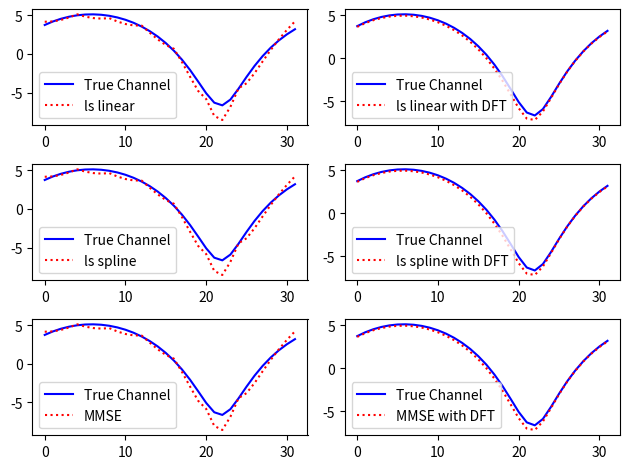

Here is the Python script that generated this plot:
import numpy as np
import matplotlib.pyplot as plt
from scipy.interpolate import interp1d
from scipy.signal import fftconvolve

# Параметры системы
Nfft = 32  # Размер FFT
Ng = Nfft // 8  # Длина циклического префикса
Nofdm = Nfft + Ng  # Общая длина OFDM символа
Nsym = 100  # Количество OFDM символов
Nps = 4  # Интервал между пилотами
Np = Nfft // Nps  # Количество пилотов на OFDM символ
Nbps = 4  # Количество бит на символ
M = 2 ** Nbps  # Размер QAM модуляции
Es = 1  # Энергия сигнала
A = np.sqrt(3 / 2 / (M - 1) * Es)  # Нормализующий коэффициент для QAM
SNR = 30  # Отношение сигнал/шум в дБ
MSE = np.zeros(6)  # Массив для хранения MSE
nose = 0  # Счетчик ошибок

# Функция для добавления шума
def awgn(signal, SNR):
    signal_power = np.mean(np.abs(signal) ** 2)
    noise_power = signal_power / (10 ** (SNR / 10))
    noise = np.sqrt(noise_power / 2) * (np.random.randn(*signal.shape) + 1j * np.random.randn(*signal.shape))
    return signal + noise

# LS оценка канала
def LS_CE(Y, Xp, pilot_loc, Nfft, Nps, int_opt):
    Np = Nfft // Nps
    k = np.arange(Np)
    LS_est = Y[pilot_loc[:Np]] / Xp[:Np]  # Оценка канала в местах пилотов
    if int_opt.lower().startswith('l'):
        method = 'linear'
    else:
        method = 'spline'
    H_LS = interpolate(LS_est, pilot_loc[:Np], Nfft, method)
    return H_LS

# Интерполяция
def interpolate(LS_est, pilot_loc, Nfft, method):
    if method == 'linear':
        interp_func = interp1d(pilot_loc, LS_est, kind='linear', fill_value="extrapolate")
    elif method == 'spline':
        interp_func = interp1d(pilot_loc, LS_est, kind='cubic', fill_value="extrapolate")
    freq_indices = np.arange(Nfft)
    return interp_func(freq_indices)

# MMSE оценка канала
def MMSE_CE(Y, Xp, pilot_loc, Nfft, Nps, h, SNR):
    H_LS = LS_CE(Y, Xp, pilot_loc, Nfft, Nps, 'linear')
    sigma_n_sq = 10 ** (-SNR / 10)
    H_MMSE = H_LS / (1 + sigma_n_sq / np.abs(H_LS) ** 2)
    return H_MMSE

# Генерация случайного канала
h = np.random.randn(2) + 1j * np.random.randn(2)
H_true = np.fft.fft(h, Nfft)  # Истинный канал в частотной области
ch_length = len(h)

# Основной цикл
for nsym in range(Nsym):
    # Генерация пилотных сигналов
    Xp = 2 * (np.random.randn(Np) > 0) - 1
    msgint = np.random.randint(0, M, Nfft - Np)  # Генерация данных
    Data = A * (2 * (msgint // np.sqrt(M)) - 1 + 1j * (2 * (msgint % np.sqrt(M)) - 1))

    # Формирование OFDM символа
    ip = 0
    pilot_loc = []
    X = np.zeros(Nfft, dtype=complex)
    for k in range(Nfft):
        if k % Nps == 0:
            X[k] = Xp[ip]
            pilot_loc.append(k)
            ip += 1
        else:
            X[k] = Data[k - ip]

    # IFFT и добавление циклического префикса
    x = np.fft.ifft(X)
    xt = np.concatenate((x[-Ng:], x))

    # Прохождение через канал
    y_channel = fftconvolve(xt, h, mode='full')[:Nofdm]
    yt = awgn(y_channel, SNR)
    y = yt[Ng:]
    Y = np.fft.fft(y)

    # Оценка канала
    methods = ['ls linear', 'ls spline', 'MMSE']
    for m, method in enumerate(methods):
        if method == 'ls linear' or method == 'ls spline':
            H_est = LS_CE(Y, Xp, pilot_loc, Nfft, Nps, method)
        elif method == 'MMSE':
            H_est = MMSE_CE(Y, Xp, pilot_loc, Nfft, Nps, h, SNR)

        # DFT-based оценка канала
        h_est = np.fft.ifft(H_est)
        h_DFT = h_est[:ch_length]
        H_DFT = np.fft.fft(h_DFT, Nfft)

        # Вычисление MSE
        MSE[m] += np.sum(np.abs(H_true - H_est) ** 2)
        MSE[m + 3] += np.sum(np.abs(H_true - H_DFT) ** 2)

        # Визуализация (только для первого символа)
        if nsym == 0:
            H_true_dB = 10 * np.log10(np.abs(H_true) ** 2)
            H_est_dB = 10 * np.log10(np.abs(H_est) ** 2)
            H_DFT_dB = 10 * np.log10(np.abs(H_DFT) ** 2)

            plt.subplot(3, 2, 2 * m + 1)
            plt.plot(H_true_dB, 'b', label='True Channel')
            plt.plot(H_est_dB, 'r:', label=f'{method}')
            plt.legend()

            plt.subplot(3, 2, 2 * m + 2)
            plt.plot(H_true_dB, 'b', label='True Channel')
            plt.plot(H_DFT_dB, 'r:', label=f'{method} with DFT')
            plt.legend()

    # Демодуляция
    Y_eq = Y / H_est
    ip = 0
    Data_extracted = []
    for k in range(Nfft):
        if k % Nps == 0:
            ip += 1
        else:
            Data_extracted.append(Y_eq[k])

    Data_extracted = np.array(Data_extracted)
    msg_detected = np.round(((np.real(Data_extracted / A) + 1) / 2) * np.sqrt(M)) + \
                   np.round(((np.imag(Data_extracted / A) + 1) / 2) * np.sqrt(M)) * np.sqrt(M)
    nose += np.sum(msg_detected != msgint)

# Вывод результатов
MSEs = MSE / (Nfft * Nsym)
print("MSE:", MSEs)
print("Bit Error Rate:", nose / (Nsym * (Nfft - Np)))
plt.tight_layout()
plt.show()
